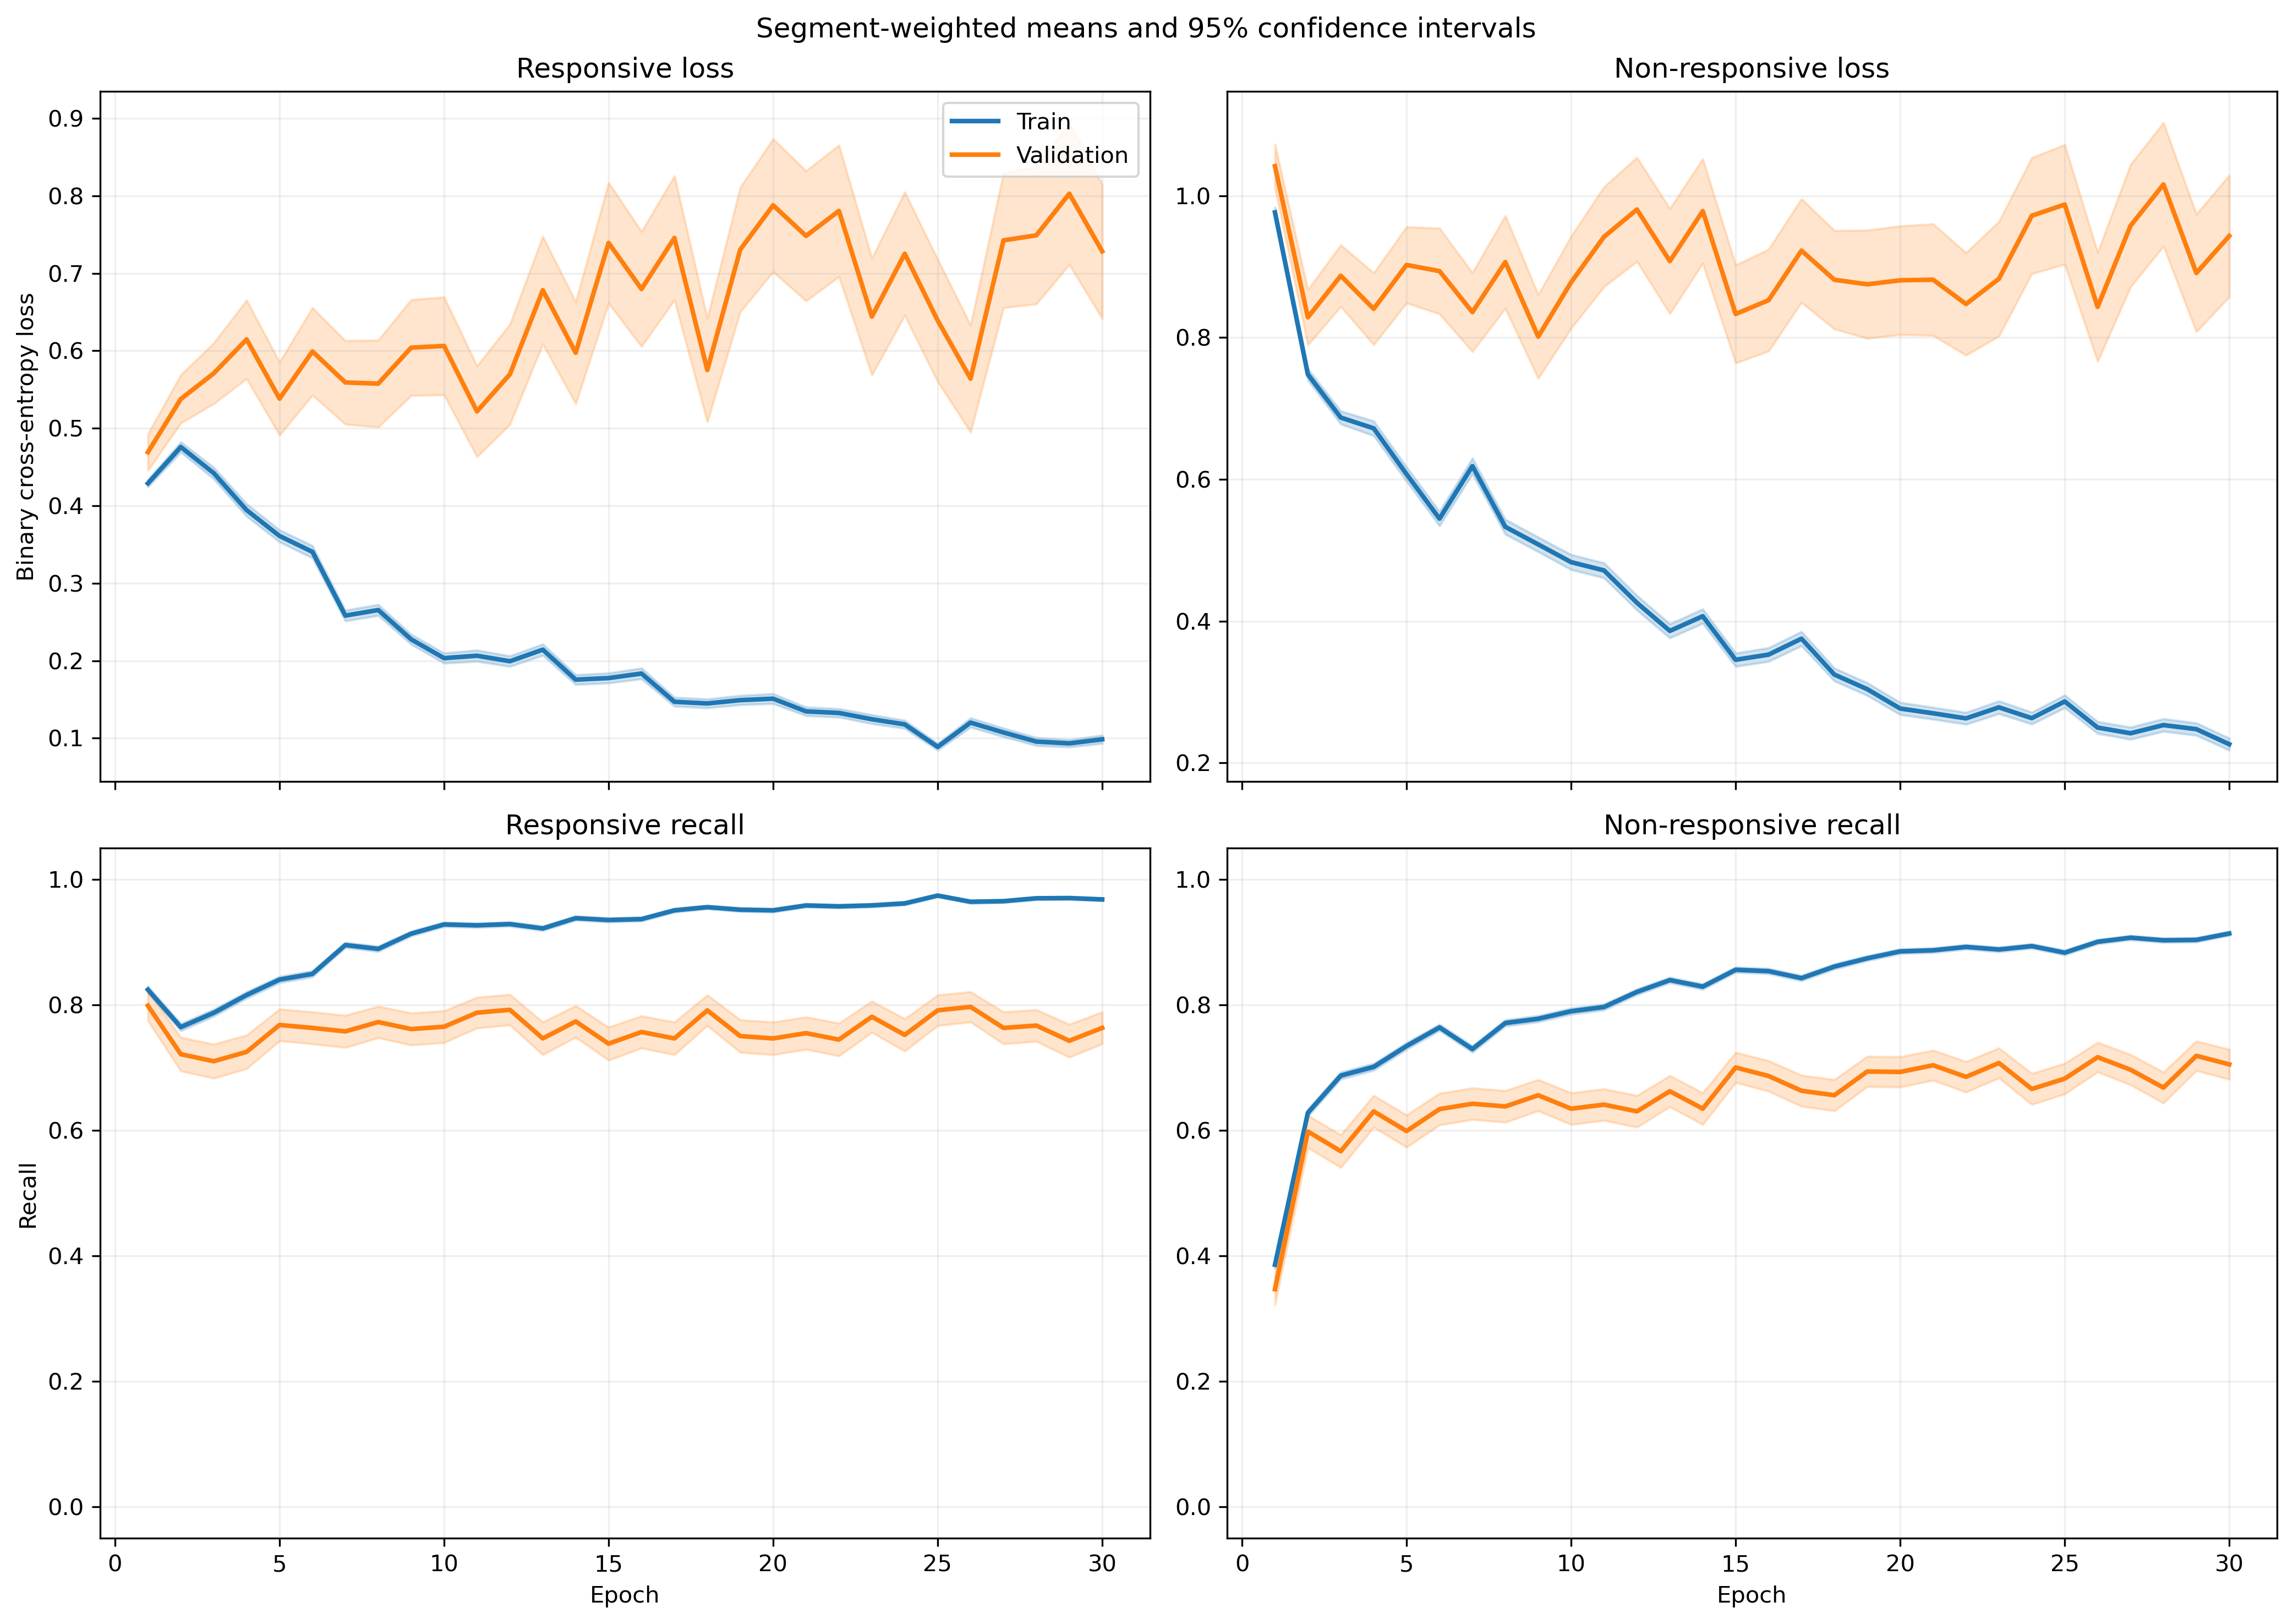

The table this chart was drawn from, first rows:
fold, epoch, split, r_loss, r_loss_count, r_loss_sum, r_loss_sum_sq, r_recall, r_recall_count, r_recall_sum, r_recall_sum_sq, nr_loss, nr_loss_count, nr_loss_sum, nr_loss_sum_sq, nr_recall, nr_recall_count, nr_recall_sum, nr_recall_sum_sq
1, 1, train, 0.4298, 1063, 456.9, 310.7, 0.8297, 1063, 882.0, 882.0, 0.9797, 1401, 1373, 1797, 0.3762, 1401, 527.0, 527.0
1, 1, validation, 0.1332, 10, 1.332, 0.1976, 1.0, 10, 10.0, 10.0, , 0, 0.0, 0.0, , 0, 0.0, 0.0
1, 2, train, 0.464, 1063, 493.3, 541.5, 0.7752, 1063, 824.0, 824.0, 0.7699, 1401, 1079, 1669, 0.636, 1401, 891.0, 891.0
1, 2, validation, 0.1026, 10, 1.026, 0.1479, 1.0, 10, 10.0, 10.0, , 0, 0.0, 0.0, , 0, 0.0, 0.0
1, 3, train, 0.4313, 1063, 458.5, 521.7, 0.7921, 1063, 842.0, 842.0, 0.6751, 1401, 945.9, 1526, 0.6981, 1401, 978.0, 978.0
1, 3, validation, 0.09897, 10, 0.9897, 0.2461, 1.0, 10, 10.0, 10.0, , 0, 0.0, 0.0, , 0, 0.0, 0.0
1, 4, train, 0.3552, 1063, 377.6, 476.1, 0.8382, 1063, 891.0, 891.0, 0.7375, 1401, 1033, 1964, 0.6795, 1401, 952.0, 952.0
1, 4, validation, 0.08818, 10, 0.8818, 0.17, 1.0, 10, 10.0, 10.0, , 0, 0.0, 0.0, , 0, 0.0, 0.0
1, 5, train, 0.3895, 1063, 414.1, 549.1, 0.8269, 1063, 879.0, 879.0, 0.5571, 1401, 780.5, 1424, 0.7709, 1401, 1080, 1080
1, 5, validation, 0.0588, 10, 0.588, 0.06251, 1.0, 10, 10.0, 10.0, , 0, 0.0, 0.0, , 0, 0.0, 0.0
1, 6, train, 0.4803, 1063, 510.6, 848.5, 0.7921, 1063, 842.0, 842.0, 0.3778, 1401, 529.3, 850.7, 0.8273, 1401, 1159, 1159
1, 6, validation, 0.2666, 10, 2.666, 1.547, 0.8, 10, 8.0, 8.0, , 0, 0.0, 0.0, , 0, 0.0, 0.0
1, 7, train, 0.2726, 1063, 289.8, 476.1, 0.8899, 1063, 946.0, 946.0, 0.5565, 1401, 779.7, 1808, 0.778, 1401, 1090, 1090
1, 7, validation, 0.03481, 10, 0.3481, 0.0198, 1.0, 10, 10.0, 10.0, , 0, 0.0, 0.0, , 0, 0.0, 0.0
1, 8, train, 0.2421, 1063, 257.3, 360.6, 0.8965, 1063, 953.0, 953.0, 0.5423, 1401, 759.7, 1678, 0.7766, 1401, 1088, 1088
1, 8, validation, 0.1441, 10, 1.441, 1.456, 0.9, 10, 9.0, 9.0, , 0, 0.0, 0.0, , 0, 0.0, 0.0
1, 9, train, 0.1666, 1063, 177.1, 164.7, 0.9417, 1063, 1001, 1001, 0.5226, 1401, 732.1, 1510, 0.7709, 1401, 1080, 1080
1, 9, validation, 0.05317, 10, 0.5317, 0.0498, 1.0, 10, 10.0, 10.0, , 0, 0.0, 0.0, , 0, 0.0, 0.0
1, 10, train, 0.1732, 1063, 184.2, 183.5, 0.9313, 1063, 990.0, 990.0, 0.4492, 1401, 629.4, 1253, 0.8066, 1401, 1130, 1130
1, 10, validation, 0.0854, 10, 0.854, 0.1921, 1.0, 10, 10.0, 10.0, , 0, 0.0, 0.0, , 0, 0.0, 0.0
1, 11, train, 0.1661, 1063, 176.6, 281.9, 0.9483, 1063, 1008, 1008, 0.5021, 1401, 703.5, 1630, 0.7823, 1401, 1096, 1096
1, 11, validation, 0.05013, 10, 0.5013, 0.0535, 1.0, 10, 10.0, 10.0, , 0, 0.0, 0.0, , 0, 0.0, 0.0
1, 12, train, 0.3161, 1063, 336.1, 679.4, 0.8899, 1063, 946.0, 946.0, 0.2876, 1401, 402.9, 775.6, 0.8737, 1401, 1224, 1224
1, 12, validation, 0.04012, 10, 0.4012, 0.02882, 1.0, 10, 10.0, 10.0, , 0, 0.0, 0.0, , 0, 0.0, 0.0
1, 13, train, 0.2423, 1063, 257.6, 352.1, 0.9172, 1063, 975.0, 975.0, 0.2769, 1401, 388, 719.1, 0.8794, 1401, 1232, 1232
1, 13, validation, 0.07623, 10, 0.7623, 0.1127, 1.0, 10, 10.0, 10.0, , 0, 0.0, 0.0, , 0, 0.0, 0.0
1, 14, train, 0.08405, 1063, 89.35, 45.37, 0.9765, 1063, 1038, 1038, 0.5542, 1401, 776.5, 1700, 0.758, 1401, 1062, 1062
1, 14, validation, 0.02717, 10, 0.2717, 0.01606, 1.0, 10, 10.0, 10.0, , 0, 0.0, 0.0, , 0, 0.0, 0.0
1, 15, train, 0.1269, 1063, 134.9, 120.8, 0.9661, 1063, 1027, 1027, 0.3568, 1401, 499.8, 1021, 0.8473, 1401, 1187, 1187
1, 15, validation, 0.07177, 10, 0.7177, 0.1399, 1.0, 10, 10.0, 10.0, , 0, 0.0, 0.0, , 0, 0.0, 0.0
1, 16, train, 0.1758, 1063, 186.9, 304.4, 0.9304, 1063, 989.0, 989.0, 0.3614, 1401, 506.4, 1422, 0.8687, 1401, 1217, 1217
1, 16, validation, 0.08214, 10, 0.8214, 0.1061, 1.0, 10, 10.0, 10.0, , 0, 0.0, 0.0, , 0, 0.0, 0.0
1, 17, train, 0.1126, 1063, 119.7, 94.55, 0.9671, 1063, 1028, 1028, 0.4062, 1401, 569.1, 1157, 0.8216, 1401, 1151, 1151
1, 17, validation, 0.2022, 10, 2.022, 1.28, 0.9, 10, 9.0, 9.0, , 0, 0.0, 0.0, , 0, 0.0, 0.0
1, 18, train, 0.1784, 1063, 189.6, 240, 0.9398, 1063, 999.0, 999.0, 0.2256, 1401, 316.1, 563.2, 0.9015, 1401, 1263, 1263
1, 18, validation, 0.05153, 10, 0.5153, 0.04101, 1.0, 10, 10.0, 10.0, , 0, 0.0, 0.0, , 0, 0.0, 0.0
1, 19, train, 0.1325, 1063, 140.8, 106.5, 0.9643, 1063, 1025, 1025, 0.2751, 1401, 385.4, 674.7, 0.8808, 1401, 1234, 1234
1, 19, validation, 0.08708, 10, 0.8708, 0.1064, 1.0, 10, 10.0, 10.0, , 0, 0.0, 0.0, , 0, 0.0, 0.0
1, 20, train, 0.1043, 1063, 110.8, 136.8, 0.969, 1063, 1030, 1030, 0.3384, 1401, 474.1, 1112, 0.8651, 1401, 1212, 1212
1, 20, validation, 0.05904, 10, 0.5904, 0.07491, 1.0, 10, 10.0, 10.0, , 0, 0.0, 0.0, , 0, 0.0, 0.0
1, 21, train, 0.08783, 1063, 93.37, 110, 0.9746, 1063, 1036, 1036, 0.2804, 1401, 392.8, 938.7, 0.8922, 1401, 1250, 1250
1, 21, validation, 0.05326, 10, 0.5326, 0.05584, 1.0, 10, 10.0, 10.0, , 0, 0.0, 0.0, , 0, 0.0, 0.0
1, 22, train, 0.09073, 1063, 96.45, 101.7, 0.9746, 1063, 1036, 1036, 0.3072, 1401, 430.4, 917.4, 0.8758, 1401, 1227, 1227
1, 22, validation, 0.08049, 10, 0.8049, 0.135, 1.0, 10, 10.0, 10.0, , 0, 0.0, 0.0, , 0, 0.0, 0.0
1, 23, train, 0.0997, 1063, 106, 134.6, 0.9708, 1063, 1032, 1032, 0.2059, 1401, 288.5, 650.9, 0.9208, 1401, 1290, 1290
1, 23, validation, 0.09688, 10, 0.9688, 0.1973, 1.0, 10, 10.0, 10.0, , 0, 0.0, 0.0, , 0, 0.0, 0.0
1, 24, train, 0.1182, 1063, 125.6, 175.7, 0.969, 1063, 1030, 1030, 0.1922, 1401, 269.3, 483.3, 0.9208, 1401, 1290, 1290
1, 24, validation, 0.1299, 10, 1.299, 0.3488, 1.0, 10, 10.0, 10.0, , 0, 0.0, 0.0, , 0, 0.0, 0.0
1, 25, train, 0.09157, 1063, 97.34, 90.42, 0.9699, 1063, 1031, 1031, 0.1715, 1401, 240.2, 461, 0.9329, 1401, 1307, 1307
1, 25, validation, 0.1073, 10, 1.073, 0.1881, 1.0, 10, 10.0, 10.0, , 0, 0.0, 0.0, , 0, 0.0, 0.0
1, 26, train, 0.1138, 1063, 121, 214.5, 0.968, 1063, 1029, 1029, 0.181, 1401, 253.5, 558.4, 0.93, 1401, 1303, 1303
1, 26, validation, 0.05341, 10, 0.5341, 0.05998, 1.0, 10, 10.0, 10.0, , 0, 0.0, 0.0, , 0, 0.0, 0.0
1, 27, train, 0.1374, 1063, 146, 259.4, 0.9445, 1063, 1004, 1004, 0.1773, 1401, 248.4, 473.4, 0.9265, 1401, 1298, 1298
1, 27, validation, 0.01755, 10, 0.1755, 0.005991, 1.0, 10, 10.0, 10.0, , 0, 0.0, 0.0, , 0, 0.0, 0.0
1, 28, train, 0.07651, 1063, 81.33, 95.38, 0.9755, 1063, 1037, 1037, 0.2124, 1401, 297.6, 732.7, 0.9243, 1401, 1295, 1295
1, 28, validation, 0.02512, 10, 0.2512, 0.01037, 1.0, 10, 10.0, 10.0, , 0, 0.0, 0.0, , 0, 0.0, 0.0
1, 29, train, 0.06889, 1063, 73.23, 93.86, 0.9831, 1063, 1045, 1045, 0.2014, 1401, 282.1, 668.2, 0.9265, 1401, 1298, 1298
1, 29, validation, 0.01276, 10, 0.1276, 0.003152, 1.0, 10, 10.0, 10.0, , 0, 0.0, 0.0, , 0, 0.0, 0.0
1, 30, train, 0.1029, 1063, 109.4, 150.3, 0.9699, 1063, 1031, 1031, 0.1673, 1401, 234.4, 453, 0.9315, 1401, 1305, 1305
1, 30, validation, 0.02121, 10, 0.2121, 0.01104, 1.0, 10, 10.0, 10.0, , 0, 0.0, 0.0, , 0, 0.0, 0.0
... 1,140 more rows
